Dataset: Rice Dataset (GitHub, ummershakeel03/Rice-Leaf-Diseases-Classification). Classes: bacterial leaf blight, brown spot, leaf blast.

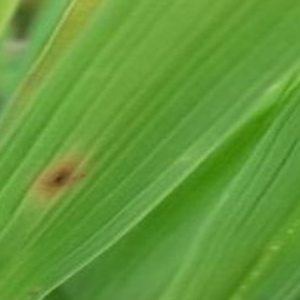
Label: brown spot

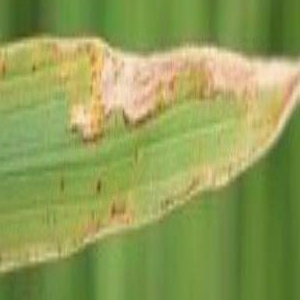
Label: bacterial leaf blight

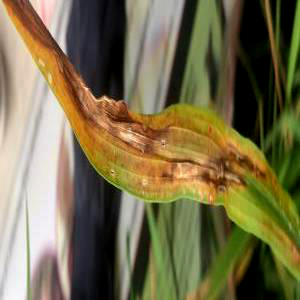
Label: leaf blast

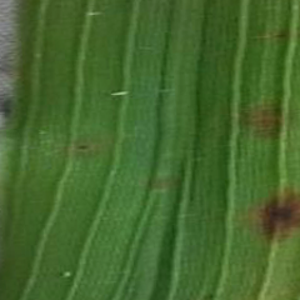
Label: brown spot

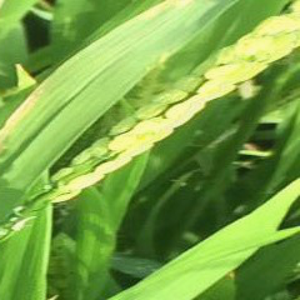
Label: bacterial leaf blight

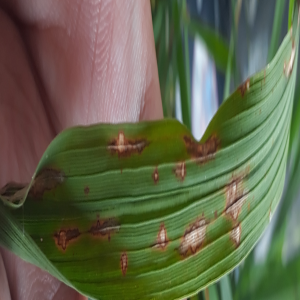
Label: leaf blast
